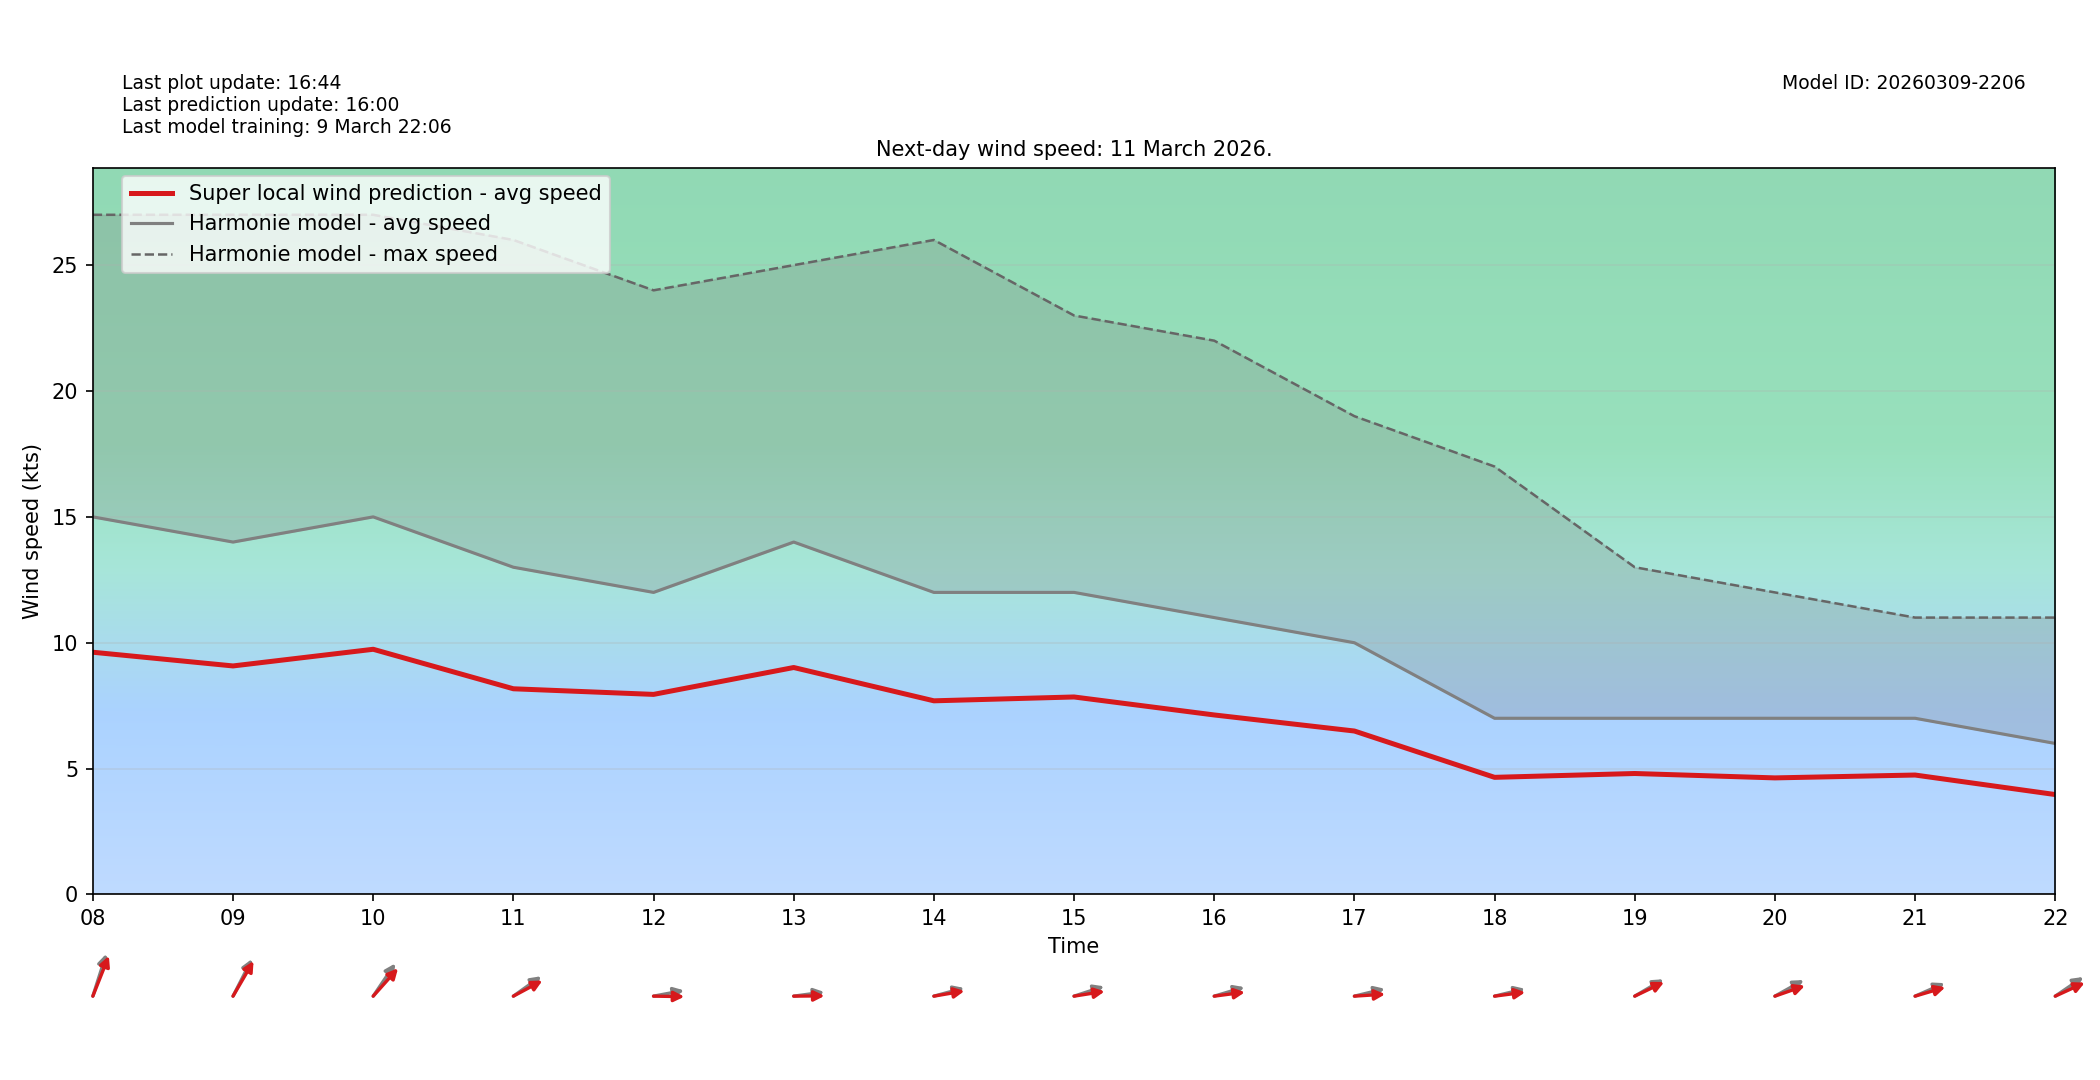

Source data for this figure (header and first rows):
target_time_utc, hour_utc, forecast_wind_speed, lstm_pred_wind_speed, delta_speed_lstm_minus_forecast, forecast_wind_dir_deg, lstm_pred_wind_dir_deg, delta_dir_lstm_minus_forecast
2026-03-11T00:00:00Z, 00, 8.0, 5.305, -2.695, 205.0, 211, 5.983
2026-03-11T01:00:00Z, 01, 8.0, 5.39, -2.61, 188.0, 192.5, 4.54
2026-03-11T02:00:00Z, 02, 9.0, 5.866, -3.134, 184.0, 188.6, 4.59
2026-03-11T03:00:00Z, 03, 11.0, 7.233, -3.767, 195.0, 199.9, 4.859
2026-03-11T04:00:00Z, 04, 12.0, 7.765, -4.235, 195.0, 199.9, 4.903
2026-03-11T05:00:00Z, 05, 11.0, 7.107, -3.893, 196.0, 200.1, 4.075
2026-03-11T06:00:00Z, 06, 13.0, 8.674, -4.326, 193.0, 199.1, 6.065
2026-03-11T07:00:00Z, 07, 14.0, 9.309, -4.691, 198.0, 201.6, 3.601
2026-03-11T08:00:00Z, 08, 15.0, 9.623, -5.377, 206.0, 211.2, 5.239
2026-03-11T09:00:00Z, 09, 14.0, 9.079, -4.921, 218.0, 221.7, 3.726
2026-03-11T10:00:00Z, 10, 15.0, 9.741, -5.259, 226.0, 233.7, 7.728
2026-03-11T11:00:00Z, 11, 13.0, 8.172, -4.828, 245.0, 250.6, 5.65
2026-03-11T12:00:00Z, 12, 12.0, 7.949, -4.051, 263.0, 270.6, 7.608
2026-03-11T13:00:00Z, 13, 14.0, 9.016, -4.984, 265.0, 269.6, 4.645
2026-03-11T14:00:00Z, 14, 12.0, 7.694, -4.306, 260.0, 263.6, 3.632
2026-03-11T15:00:00Z, 15, 12.0, 7.846, -4.154, 258.0, 264.1, 6.124
2026-03-11T16:00:00Z, 16, 11.0, 7.132, -3.868, 259.0, 265.1, 6.126
2026-03-11T17:00:00Z, 17, 10.0, 6.494, -3.506, 261.0, 267.6, 6.615
2026-03-11T18:00:00Z, 18, 7.0, 4.654, -2.346, 261.0, 265.2, 4.162
2026-03-11T19:00:00Z, 19, 7.0, 4.806, -2.194, 249.0, 252.6, 3.583
2026-03-11T20:00:00Z, 20, 7.0, 4.632, -2.368, 250.0, 257.2, 7.161
2026-03-11T21:00:00Z, 21, 7.0, 4.746, -2.254, 254.0, 259.1, 5.053
2026-03-11T22:00:00Z, 22, 6.0, 3.97, -2.03, 246.0, 253.3, 7.308
2026-03-11T23:00:00Z, 23, 6.0, 3.94, -2.06, 237.0, 242.5, 5.513
